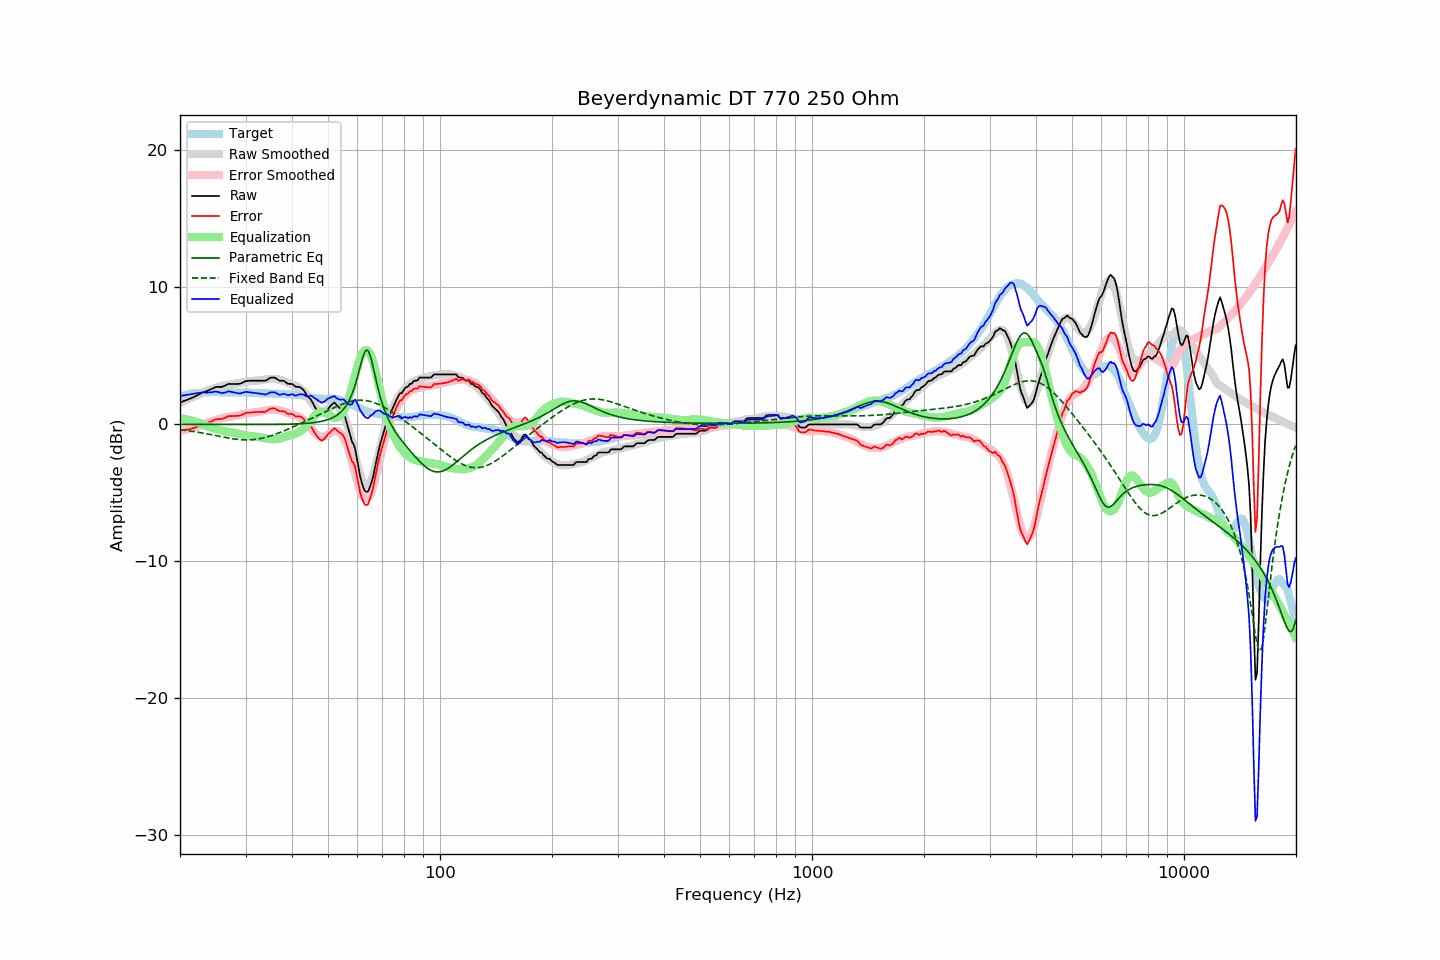

The table this chart was drawn from, first rows:
frequency, raw, error, smoothed, error_smoothed, equalization, parametric_eq, fixed_band_eq, equalized_raw, equalized_smoothed, target
20.00, 1.60, -0.43, 1.58, -0.46, 0.46, 0.00, -0.38, 2.06, 2.05, 2.03
20.20, 1.64, -0.43, 1.63, -0.44, 0.44, 0.00, -0.39, 2.08, 2.08, 2.07
20.40, 1.69, -0.41, 1.68, -0.42, 0.42, 0.00, -0.41, 2.11, 2.11, 2.10
20.61, 1.73, -0.40, 1.73, -0.40, 0.40, 0.00, -0.42, 2.13, 2.13, 2.13
20.81, 1.78, -0.39, 1.78, -0.38, 0.38, 0.00, -0.44, 2.16, 2.16, 2.17
21.02, 1.82, -0.39, 1.83, -0.35, 0.35, 0.00, -0.46, 2.17, 2.18, 2.21
21.23, 1.87, -0.35, 1.88, -0.32, 0.32, -0.00, -0.47, 2.19, 2.20, 2.22
21.44, 1.92, -0.32, 1.93, -0.29, 0.29, -0.00, -0.49, 2.21, 2.23, 2.24
21.66, 1.97, -0.29, 1.99, -0.26, 0.26, -0.00, -0.51, 2.23, 2.24, 2.26
21.87, 2.02, -0.25, 2.04, -0.23, 0.23, -0.00, -0.53, 2.25, 2.26, 2.27
22.09, 2.08, -0.21, 2.09, -0.19, 0.19, -0.00, -0.54, 2.27, 2.28, 2.29
22.31, 2.14, -0.15, 2.14, -0.15, 0.15, -0.00, -0.56, 2.29, 2.29, 2.29
22.54, 2.20, -0.10, 2.19, -0.11, 0.11, -0.00, -0.58, 2.31, 2.30, 2.30
22.76, 2.26, -0.05, 2.25, -0.06, 0.06, -0.00, -0.60, 2.32, 2.31, 2.31
22.99, 2.33, 0.02, 2.31, -0.01, 0.01, -0.00, -0.63, 2.34, 2.32, 2.31
23.22, 2.37, 0.05, 2.37, 0.04, -0.04, -0.00, -0.65, 2.33, 2.33, 2.32
23.45, 2.41, 0.09, 2.42, 0.09, -0.09, -0.00, -0.67, 2.32, 2.33, 2.33
23.69, 2.45, 0.11, 2.47, 0.13, -0.13, -0.00, -0.69, 2.32, 2.34, 2.33
23.92, 2.50, 0.16, 2.51, 0.17, -0.17, -0.00, -0.71, 2.33, 2.34, 2.34
24.16, 2.55, 0.20, 2.55, 0.21, -0.21, -0.00, -0.74, 2.34, 2.34, 2.35
24.40, 2.60, 0.24, 2.59, 0.25, -0.25, -0.00, -0.76, 2.36, 2.35, 2.36
24.65, 2.66, 0.31, 2.63, 0.28, -0.28, -0.00, -0.78, 2.38, 2.35, 2.35
24.89, 2.72, 0.37, 2.67, 0.32, -0.32, -0.00, -0.81, 2.40, 2.35, 2.35
25.14, 2.74, 0.39, 2.71, 0.35, -0.35, -0.00, -0.83, 2.39, 2.35, 2.35
25.39, 2.74, 0.39, 2.74, 0.39, -0.39, -0.00, -0.86, 2.35, 2.35, 2.35
25.65, 2.74, 0.39, 2.77, 0.42, -0.42, -0.00, -0.88, 2.32, 2.35, 2.35
25.91, 2.74, 0.40, 2.80, 0.45, -0.45, -0.01, -0.90, 2.29, 2.35, 2.34
26.16, 2.78, 0.43, 2.83, 0.48, -0.48, -0.01, -0.93, 2.30, 2.35, 2.35
26.43, 2.83, 0.48, 2.85, 0.50, -0.50, -0.01, -0.95, 2.33, 2.35, 2.35
26.69, 2.89, 0.54, 2.87, 0.52, -0.52, -0.01, -0.97, 2.37, 2.35, 2.35
26.96, 2.95, 0.60, 2.88, 0.54, -0.54, -0.01, -0.99, 2.41, 2.34, 2.35
27.23, 2.96, 0.61, 2.90, 0.56, -0.56, -0.01, -1.01, 2.40, 2.34, 2.35
27.50, 2.95, 0.60, 2.92, 0.58, -0.58, -0.01, -1.03, 2.37, 2.34, 2.35
27.77, 2.95, 0.61, 2.94, 0.60, -0.60, -0.01, -1.05, 2.35, 2.34, 2.34
28.05, 2.95, 0.62, 2.96, 0.62, -0.62, -0.01, -1.07, 2.33, 2.34, 2.33
28.33, 2.95, 0.63, 2.99, 0.65, -0.65, -0.01, -1.08, 2.30, 2.34, 2.32
28.62, 2.96, 0.63, 3.01, 0.68, -0.68, -0.01, -1.10, 2.28, 2.33, 2.33
28.90, 2.96, 0.63, 3.04, 0.70, -0.70, -0.01, -1.11, 2.26, 2.33, 2.33
29.19, 3.00, 0.68, 3.06, 0.73, -0.73, -0.01, -1.12, 2.27, 2.33, 2.32
29.48, 3.06, 0.73, 3.07, 0.75, -0.75, -0.01, -1.12, 2.31, 2.33, 2.33
29.78, 3.12, 0.79, 3.09, 0.77, -0.77, -0.01, -1.13, 2.35, 2.32, 2.33
30.08, 3.17, 0.84, 3.11, 0.79, -0.79, -0.01, -1.13, 2.38, 2.32, 2.33
30.38, 3.18, 0.86, 3.13, 0.82, -0.82, -0.01, -1.13, 2.36, 2.32, 2.32
30.68, 3.18, 0.86, 3.15, 0.84, -0.84, -0.01, -1.13, 2.34, 2.31, 2.32
30.99, 3.19, 0.88, 3.16, 0.85, -0.85, -0.01, -1.12, 2.34, 2.31, 2.31
31.30, 3.19, 0.89, 3.17, 0.86, -0.86, -0.01, -1.12, 2.33, 2.30, 2.30
31.61, 3.19, 0.89, 3.18, 0.88, -0.88, -0.01, -1.10, 2.31, 2.30, 2.30
31.93, 3.19, 0.90, 3.19, 0.89, -0.89, -0.01, -1.09, 2.30, 2.29, 2.29
32.24, 3.19, 0.91, 3.20, 0.91, -0.91, -0.01, -1.07, 2.28, 2.29, 2.28
32.57, 3.19, 0.91, 3.21, 0.92, -0.92, -0.01, -1.05, 2.27, 2.29, 2.28
32.89, 3.19, 0.91, 3.23, 0.95, -0.95, -0.01, -1.03, 2.24, 2.28, 2.28
33.22, 3.19, 0.91, 3.25, 0.97, -0.97, -0.01, -1.01, 2.22, 2.28, 2.28
33.55, 3.19, 0.92, 3.26, 0.99, -0.99, -0.01, -0.98, 2.20, 2.27, 2.27
33.89, 3.19, 0.92, 3.28, 1.01, -1.01, -0.00, -0.95, 2.18, 2.27, 2.27
34.23, 3.24, 0.97, 3.29, 1.03, -1.03, -0.00, -0.92, 2.21, 2.26, 2.27
34.57, 3.32, 1.06, 3.31, 1.05, -1.05, -0.00, -0.88, 2.27, 2.26, 2.26
34.92, 3.40, 1.14, 3.32, 1.07, -1.07, -0.00, -0.85, 2.33, 2.26, 2.26
35.27, 3.42, 1.16, 3.33, 1.08, -1.08, -0.00, -0.81, 2.34, 2.25, 2.26
35.62, 3.42, 1.18, 3.33, 1.08, -1.08, -0.00, -0.77, 2.34, 2.25, 2.24
35.97, 3.42, 1.18, 3.32, 1.07, -1.07, 0.00, -0.73, 2.34, 2.24, 2.24
... 635 more rows
